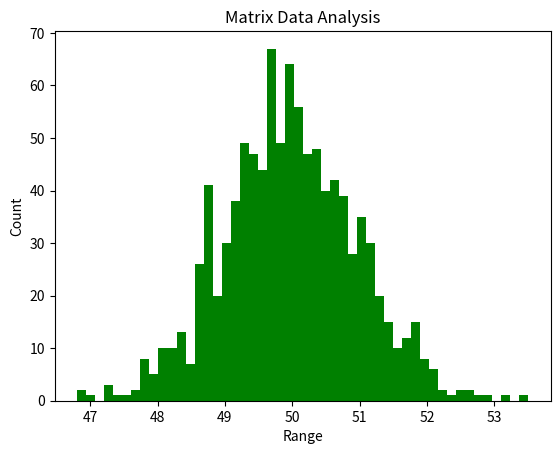

Write the Python code that produced this figure.
from __future__ import annotations
import sys


try:
    import pandas as pd
except ImportError:
    pd = None

try:
    import numpy as np
except ImportError:
    np = None

try:
    import matplotlib.pyplot as plt
except ImportError:
    plt = None


def dependency_check() -> dict[str, str | None]:
    deps: dict[str, str | None] = {}
    for name in ("numpy", "pandas", "matplotlib"):
        try:
            module = __import__(name)
            deps[name] = module.__version__
        except ImportError:
            deps[name] = None
    return deps


def report_dependencies(dp_result: dict[str, str | None]) -> bool:
    intro = {
        "numpy": "Numerical computation ready",
        "pandas": "Data manipulation ready",
        "matplotlib": "Visualization ready",
    }

    dp_ready: bool = True
    for name, version in dp_result.items():
        if version is not None:
            print(f"[OK] {name} ({version}) - {intro[name]}")
        else:
            dp_ready = False
            print(f"[MISSING] {name}")

    if not dp_ready:
        print("\nTo install packages:")
        print("\tpip install -r requirements.txt # using pip")
        print("\tpoetry install                  # using Poetry\n")
    return dp_ready


def gen_data(n: int = 1000, seed: int | None = None) -> "np.ndarray":
    rnp = np.random.default_rng(seed)
    data = rnp.normal(loc=50, scale=1, size=n)
    return data


def data_analysis(data: np.ndarray) -> "pd.DataFrame":
    df = pd.DataFrame(data, columns=["data_column"])
    print(f"Processing {len(df)} data points...")
    return df


def data_visual(df: "pd.DataFrame",
                filename: str = "matrix_analysis.png") -> None:
    print("Generating visulization...\n")
    plt.hist(df["data_column"], bins=50, color="green")
    plt.title("Matrix Data Analysis")
    plt.xlabel("Range")
    plt.ylabel("Count")
    plt.savefig(filename)
    plt.close()
    print("Analysis complete!")
    print(f"Results saved to: {filename}")


if __name__ == "__main__":
    print("\nLOADING STATUS: Loading programs...\n")
    print("Checking dependencies:")
    dp_list: dict[str, str | None] = dependency_check()
    dp_bool: bool = report_dependencies(dp_list)
    if not dp_bool:
        sys.exit(1)
    print()
    print("Analyzing Matrix data...")
    data: np.ndarray = gen_data()
    df: pd.DataFrame = data_analysis(data)
    data_visual(df)
